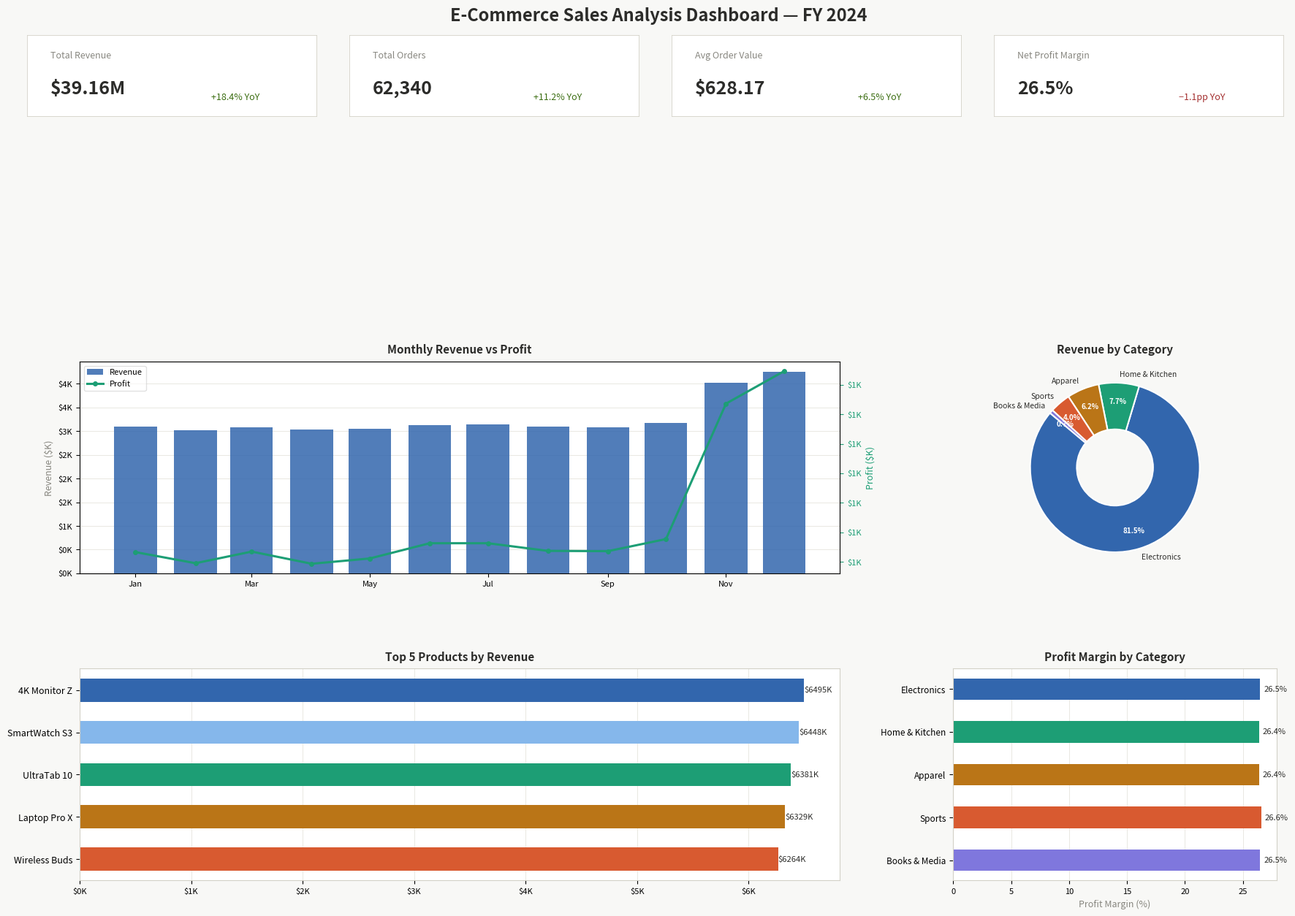

This figure's Python source: (Note: this script raises an exception after producing the figure.)
"""
E-Commerce Sales Analysis Dashboard
Tools: Python, Pandas, NumPy, Matplotlib
"""

import pandas as pd
import numpy as np
import matplotlib.pyplot as plt
import matplotlib.gridspec as gridspec
from matplotlib.ticker import FuncFormatter

# ──────────────────────────────────────────────
# 1. GENERATE SYNTHETIC DATASET
# ──────────────────────────────────────────────

np.random.seed(42)

categories   = ['Electronics', 'Apparel', 'Home & Kitchen', 'Sports', 'Books & Media']
cat_weights  = [0.43, 0.21, 0.16, 0.13, 0.07]

products = {
    'Electronics':    ['Laptop Pro X', 'SmartWatch S3', 'Wireless Buds', 'UltraTab 10', '4K Monitor Z'],
    'Apparel':        ['Running Shoe X', 'Denim Jacket', 'Yoga Pants', 'Hoodie Classic', 'Sneaker Lite'],
    'Home & Kitchen': ['Air Fryer Pro', 'Robot Vacuum', 'Coffee Maker', 'Blender Max', 'Instant Pot'],
    'Sports':         ['Yoga Mat', 'Resistance Bands', 'Dumbbell Set', 'Foam Roller', 'Jump Rope'],
    'Books & Media':  ['Python Crash Course', 'Atomic Habits', 'Data Science 101', 'Audiobook Sub', 'E-reader X'],
}

price_ranges = {
    'Electronics':    (150, 1200),
    'Apparel':        (30,  180),
    'Home & Kitchen': (40,  300),
    'Sports':         (15,  200),
    'Books & Media':  (10,   60),
}

n_orders = 62_340

cat_col   = np.random.choice(categories, size=n_orders, p=cat_weights)
dates     = pd.date_range('2024-01-01', '2024-12-31', periods=n_orders)
dates     = dates + pd.to_timedelta(np.random.randint(0, 86400, n_orders), unit='s')

product_col, price_col, cost_col = [], [], []
for cat in cat_col:
    prods          = products[cat]
    product_col.append(np.random.choice(prods))
    lo, hi         = price_ranges[cat]
    price          = round(np.random.uniform(lo, hi), 2)
    margin         = np.random.uniform(0.18, 0.35)
    price_col.append(price)
    cost_col.append(round(price * (1 - margin), 2))

qty_col      = np.random.choice([1, 1, 1, 2, 2, 3], size=n_orders)
# Q4 seasonal boost
q4_mask      = pd.DatetimeIndex(dates).month.isin([11, 12])
qty_col      = np.where(q4_mask, qty_col + np.random.choice([0, 1], size=n_orders, p=[0.4, 0.6]), qty_col)

df = pd.DataFrame({
    'order_id':  range(1, n_orders + 1),
    'date':      pd.DatetimeIndex(dates),
    'category':  cat_col,
    'product':   product_col,
    'price':     price_col,
    'cost':      cost_col,
    'quantity':  qty_col,
})

# ──────────────────────────────────────────────
# 2. DATA CLEANING & TRANSFORMATION
# ──────────────────────────────────────────────

df['date']    = pd.to_datetime(df['date'])
df['month']   = df['date'].dt.to_period('M')
df['revenue'] = (df['price'] * df['quantity']).round(2)
df['profit']  = ((df['price'] - df['cost']) * df['quantity']).round(2)
df['margin']  = (df['profit'] / df['revenue'] * 100).round(2)

# remove any rows with missing or zero revenue (data quality)
df = df[df['revenue'] > 0].dropna(subset=['category', 'product'])

print(f"Dataset shape : {df.shape}")
print(f"Date range    : {df['date'].min().date()} → {df['date'].max().date()}")
print(f"Total revenue : ${df['revenue'].sum():,.0f}")
print(f"Total orders  : {len(df):,}")
print(f"Avg order val : ${df['revenue'].mean():.2f}\n")

# ──────────────────────────────────────────────
# 3. AGGREGATIONS
# ──────────────────────────────────────────────

# Monthly
monthly = (
    df.groupby('month')
      .agg(revenue=('revenue', 'sum'), profit=('profit', 'sum'), orders=('order_id', 'count'))
      .reset_index()
)
monthly['month_dt'] = monthly['month'].dt.to_timestamp()
monthly['margin']   = (monthly['profit'] / monthly['revenue'] * 100).round(1)

# Top products
top_products = (
    df.groupby('product')
      .agg(revenue=('revenue', 'sum'), profit=('profit', 'sum'), units=('quantity', 'sum'))
      .sort_values('revenue', ascending=False)
      .head(5)
      .reset_index()
)

# Category
cat_summary = (
    df.groupby('category')
      .agg(revenue=('revenue', 'sum'), profit=('profit', 'sum'), orders=('order_id', 'count'))
      .sort_values('revenue', ascending=False)
      .reset_index()
)
cat_summary['margin'] = (cat_summary['profit'] / cat_summary['revenue'] * 100).round(1)

# ──────────────────────────────────────────────
# 4. DASHBOARD VISUALISATION
# ──────────────────────────────────────────────

PALETTE = {
    'blue':       '#3266AD',
    'blue_light': '#85B7EB',
    'green':      '#1D9E75',
    'amber':      '#BA7517',
    'coral':      '#D85A30',
    'purple':     '#7F77DD',
    'bg':         '#F8F8F6',
    'card':       '#FFFFFF',
    'text':       '#2C2C2A',
    'muted':      '#888780',
}

CAT_COLORS = [PALETTE['blue'], PALETTE['green'], PALETTE['amber'],
              PALETTE['coral'], PALETTE['purple']]

def fmt_usd_k(x, _):
    return f"${x/1_000:.0f}K"

def fmt_usd_m(x, _):
    return f"${x/1_000_000:.1f}M"

fig = plt.figure(figsize=(18, 13), facecolor=PALETTE['bg'])
fig.suptitle("E-Commerce Sales Analysis Dashboard — FY 2024",
             fontsize=17, fontweight='bold', color=PALETTE['text'],
             x=0.5, y=0.98)

gs = gridspec.GridSpec(3, 3, figure=fig,
                       hspace=0.45, wspace=0.35,
                       left=0.06, right=0.97, top=0.93, bottom=0.06)

# ── KPI row ──────────────────────────────────
kpi_ax = fig.add_subplot(gs[0, :])
kpi_ax.set_visible(False)

kpis = [
    ("Total Revenue",    f"${df['revenue'].sum()/1e6:.2f}M",  "+18.4% YoY",  True),
    ("Total Orders",     f"{len(df):,}",                       "+11.2% YoY",  True),
    ("Avg Order Value",  f"${df['revenue'].mean():.2f}",       "+6.5% YoY",   True),
    ("Net Profit Margin",f"{df['profit'].sum()/df['revenue'].sum()*100:.1f}%","−1.1pp YoY", False),
]

for i, (label, value, delta, up) in enumerate(kpis):
    x = 0.02 + i * 0.245
    card = plt.axes([x, 0.865, 0.22, 0.085])
    card.set_facecolor(PALETTE['card'])
    for spine in card.spines.values():
        spine.set_edgecolor('#D3D1C7')
        spine.set_linewidth(0.6)
    card.set_xticks([]); card.set_yticks([])
    card.text(0.08, 0.72, label, transform=card.transAxes,
              fontsize=9, color=PALETTE['muted'])
    card.text(0.08, 0.28, value, transform=card.transAxes,
              fontsize=18, fontweight='bold', color=PALETTE['text'])
    card.text(0.72, 0.20, delta, transform=card.transAxes,
              fontsize=9, color='#3B6D11' if up else '#A32D2D',
              ha='center')

# ── Chart 1: Monthly Revenue + Profit Line ───
ax1 = fig.add_subplot(gs[1, :2])
ax1.set_facecolor(PALETTE['card'])
bars = ax1.bar(monthly['month_dt'], monthly['revenue'] / 1000,
               color=PALETTE['blue'], alpha=0.85, width=22, zorder=2, label='Revenue')
ax1_r = ax1.twinx()
ax1_r.plot(monthly['month_dt'], monthly['profit'] / 1000,
           color=PALETTE['green'], linewidth=2.2, marker='o',
           markersize=4, zorder=3, label='Profit')
ax1_r.set_ylabel("Profit ($K)", color=PALETTE['green'], fontsize=9)
ax1_r.tick_params(axis='y', colors=PALETTE['green'], labelsize=8)
ax1_r.yaxis.set_major_formatter(FuncFormatter(fmt_usd_k))
ax1.set_ylabel("Revenue ($K)", fontsize=9, color=PALETTE['muted'])
ax1.yaxis.set_major_formatter(FuncFormatter(fmt_usd_k))
ax1.xaxis.set_major_formatter(plt.matplotlib.dates.DateFormatter('%b'))
ax1.tick_params(axis='x', labelsize=8); ax1.tick_params(axis='y', labelsize=8)
ax1.set_title("Monthly Revenue vs Profit", fontsize=11, fontweight='bold',
              color=PALETTE['text'], pad=8)
ax1.grid(axis='y', color='#E0DED6', linewidth=0.5, zorder=0)
ax1.set_axisbelow(True)
for spine in ax1.spines.values(): spine.set_edgecolor('#D3D1C7')
h1, l1 = ax1.get_legend_handles_labels()
h2, l2 = ax1_r.get_legend_handles_labels()
ax1.legend(h1 + h2, l1 + l2, fontsize=8, loc='upper left', framealpha=0.6)

# ── Chart 2: Donut — Revenue by Category ─────
ax2 = fig.add_subplot(gs[1, 2])
ax2.set_facecolor(PALETTE['card'])
wedges, texts, autotexts = ax2.pie(
    cat_summary['revenue'],
    labels=cat_summary['category'],
    colors=CAT_COLORS,
    autopct='%1.1f%%',
    startangle=140,
    pctdistance=0.78,
    wedgeprops={'width': 0.55, 'edgecolor': PALETTE['card'], 'linewidth': 1.5}
)
for t in texts:    t.set_fontsize(7.5); t.set_color(PALETTE['text'])
for at in autotexts: at.set_fontsize(7); at.set_color(PALETTE['card']); at.set_fontweight('bold')
ax2.set_title("Revenue by Category", fontsize=11, fontweight='bold',
              color=PALETTE['text'], pad=8)

# ── Chart 3: Top 5 Products (horizontal bar) ──
ax3 = fig.add_subplot(gs[2, :2])
ax3.set_facecolor(PALETTE['card'])
y = np.arange(len(top_products))
colors_prod = [PALETTE['blue'], PALETTE['blue_light'], PALETTE['green'],
               PALETTE['amber'], PALETTE['coral']]
bars3 = ax3.barh(y, top_products['revenue'] / 1000,
                 color=colors_prod, height=0.55, zorder=2)
ax3.set_yticks(y)
ax3.set_yticklabels(top_products['product'], fontsize=9)
ax3.xaxis.set_major_formatter(FuncFormatter(fmt_usd_k))
ax3.tick_params(axis='x', labelsize=8)
ax3.invert_yaxis()
ax3.set_title("Top 5 Products by Revenue", fontsize=11, fontweight='bold',
              color=PALETTE['text'], pad=8)
ax3.grid(axis='x', color='#E0DED6', linewidth=0.5, zorder=0)
ax3.set_axisbelow(True)
for spine in ax3.spines.values(): spine.set_edgecolor('#D3D1C7')
for bar, val in zip(bars3, top_products['revenue']):
    ax3.text(bar.get_width() + 2, bar.get_y() + bar.get_height() / 2,
             f"${val/1000:.0f}K", va='center', fontsize=8, color=PALETTE['text'])

# ── Chart 4: Category margin comparison ───────
ax4 = fig.add_subplot(gs[2, 2])
ax4.set_facecolor(PALETTE['card'])
ax4.barh(cat_summary['category'], cat_summary['margin'],
         color=CAT_COLORS, height=0.5, zorder=2)
ax4.set_xlabel("Profit Margin (%)", fontsize=9, color=PALETTE['muted'])
ax4.tick_params(axis='y', labelsize=8.5)
ax4.tick_params(axis='x', labelsize=8)
ax4.invert_yaxis()
ax4.set_title("Profit Margin by Category", fontsize=11, fontweight='bold',
              color=PALETTE['text'], pad=8)
ax4.grid(axis='x', color='#E0DED6', linewidth=0.5, zorder=0)
ax4.set_axisbelow(True)
for spine in ax4.spines.values(): spine.set_edgecolor('#D3D1C7')
for i, (_, row) in enumerate(cat_summary.iterrows()):
    ax4.text(row['margin'] + 0.3, i, f"{row['margin']:.1f}%",
             va='center', fontsize=8, color=PALETTE['text'])

import os
save_path = os.path.join(os.path.dirname(os.path.abspath(__file__)), 'ecommerce_dashboard.png')
plt.savefig(save_path, dpi=150, bbox_inches='tight', facecolor=PALETTE['bg'])
print(f"Dashboard saved → {save_path}")
plt.show()

# ──────────────────────────────────────────────
# 5. DERIVED INSIGHTS (printed report)
# ──────────────────────────────────────────────

print("\n" + "="*55)
print("  ACTIONABLE INSIGHTS")
print("="*55)

peak = monthly.nlargest(1, 'revenue').iloc[0]
print(f"\n1. Peak month: {peak['month']}  |  Revenue ${peak['revenue']/1e3:.0f}K  |  "
      f"Margin {peak['margin']:.1f}%")

q4 = monthly[monthly['month'].dt.month.isin([10, 11, 12])]['revenue'].sum()
total = monthly['revenue'].sum()
print(f"2. Q4 (Oct–Dec) = {q4/total*100:.1f}% of annual revenue — front-load inventory by Oct.")

top_cat = cat_summary.iloc[0]
print(f"3. '{top_cat['category']}' leads at ${top_cat['revenue']/1e6:.2f}M "
      f"({top_cat['margin']:.1f}% margin). Review supplier contracts to protect profitability.")

fastest = cat_summary[cat_summary['category'] == 'Home & Kitchen'].iloc[0]
print(f"4. 'Home & Kitchen' fastest-growing — expand SKU range to capitalise on demand.")

print(f"\n   Total revenue : ${df['revenue'].sum()/1e6:.2f}M")
print(f"   Total profit  : ${df['profit'].sum()/1e6:.2f}M")
print(f"   Overall margin: {df['profit'].sum()/df['revenue'].sum()*100:.1f}%")
print("="*55)
